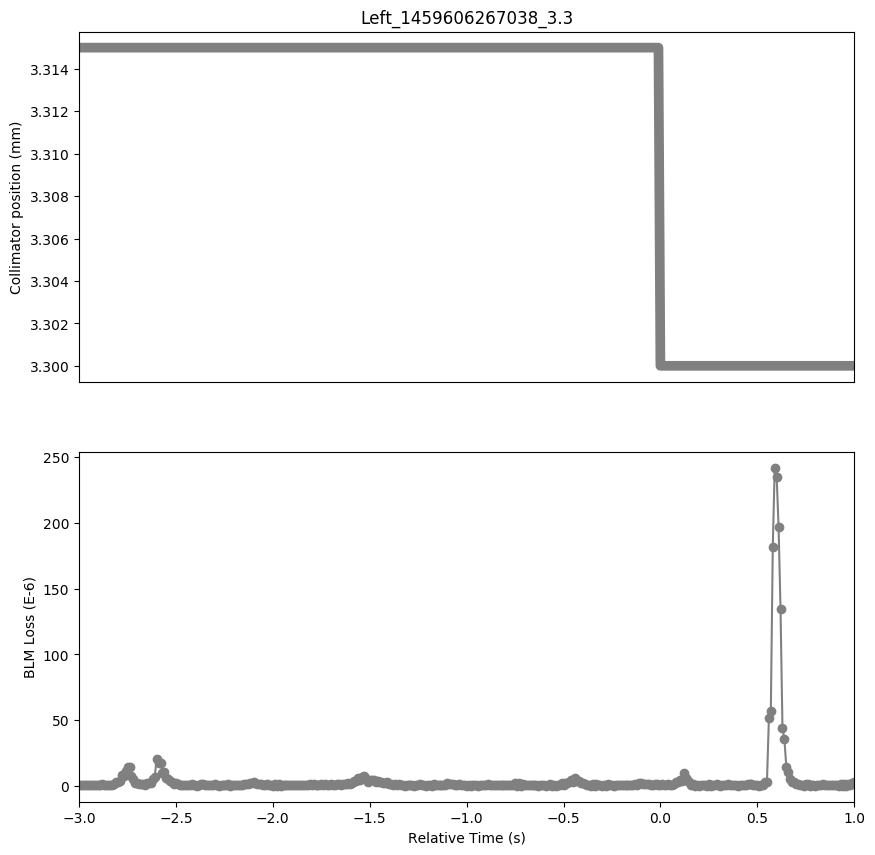

The data file committed next to this chart (first rows):
Timestamp, position, BLMTI.05L3.B2E10_TCLA.A5L3.B2
1459606264040, 3.315, 7.240000000000001e-07
1459606264050, 3.315, 7.240000000000001e-07
1459606264060, 3.315, 3.6200000000000004e-07
1459606264070, 3.315, 7.240000000000001e-07
1459606264080, 3.315, 7.240000000000001e-07
1459606264090, 3.315, 7.240000000000001e-07
1459606264100, 3.315, 3.6200000000000004e-07
1459606264110, 3.315, 7.240000000000001e-07
1459606264120, 3.315, 7.240000000000001e-07
1459606264130, 3.315, 7.240000000000001e-07
1459606264140, 3.315, 3.6200000000000004e-07
1459606264150, 3.315, 7.240000000000001e-07
1459606264160, 3.315, 1.4480000000000002e-06
1459606264170, 3.315, 7.240000000000001e-07
1459606264180, 3.315, 3.6200000000000004e-07
1459606264190, 3.315, 7.240000000000001e-07
1459606264200, 3.315, 3.6200000000000004e-07
1459606264210, 3.315, 7.240000000000001e-07
1459606264220, 3.315, 1.0859999999999999e-06
1459606264230, 3.315, 3.258e-06
1459606264240, 3.315, 2.5340000000000002e-06
1459606264250, 3.315, 3.982e-06
1459606264260, 3.315, 7.964e-06
1459606264270, 3.315, 7.24e-06
1459606264280, 3.315, 1.1584000000000001e-05
1459606264290, 3.315, 1.448e-05
1459606264300, 3.315, 1.448e-05
1459606264310, 3.315, 7.24e-06
1459606264320, 3.315, 5.43e-06
1459606264330, 3.315, 1.81e-06
1459606264340, 3.315, 1.81e-06
1459606264350, 3.315, 1.4480000000000002e-06
1459606264360, 3.315, 1.0859999999999999e-06
1459606264370, 3.315, 1.4480000000000002e-06
1459606264380, 3.315, 3.6200000000000004e-07
1459606264390, 3.315, 1.81e-06
1459606264400, 3.315, 1.81e-06
1459606264410, 3.315, 2.1719999999999997e-06
1459606264420, 3.315, 5.0680000000000004e-06
1459606264430, 3.315, 6.877999999999999e-06
1459606264440, 3.315, 2.0634e-05
1459606264450, 3.315, 1.7375999999999998e-05
1459606264460, 3.315, 1.7014e-05
1459606264470, 3.315, 9.774e-06
1459606264480, 3.315, 1.0498e-05
1459606264490, 3.315, 6.154e-06
1459606264500, 3.315, 5.43e-06
1459606264510, 3.315, 3.982e-06
1459606264520, 3.315, 3.258e-06
1459606264530, 3.315, 1.4480000000000002e-06
1459606264540, 3.315, 1.81e-06
1459606264550, 3.315, 1.0859999999999999e-06
1459606264560, 3.315, 3.6200000000000004e-07
1459606264570, 3.315, 7.240000000000001e-07
1459606264580, 3.315, 3.6200000000000004e-07
1459606264590, 3.315, 7.240000000000001e-07
1459606264600, 3.315, 7.240000000000001e-07
1459606264610, 3.315, 3.6200000000000004e-07
1459606264620, 3.315, 1.0859999999999999e-06
1459606264630, 3.315, 7.240000000000001e-07
... 341 more rows
